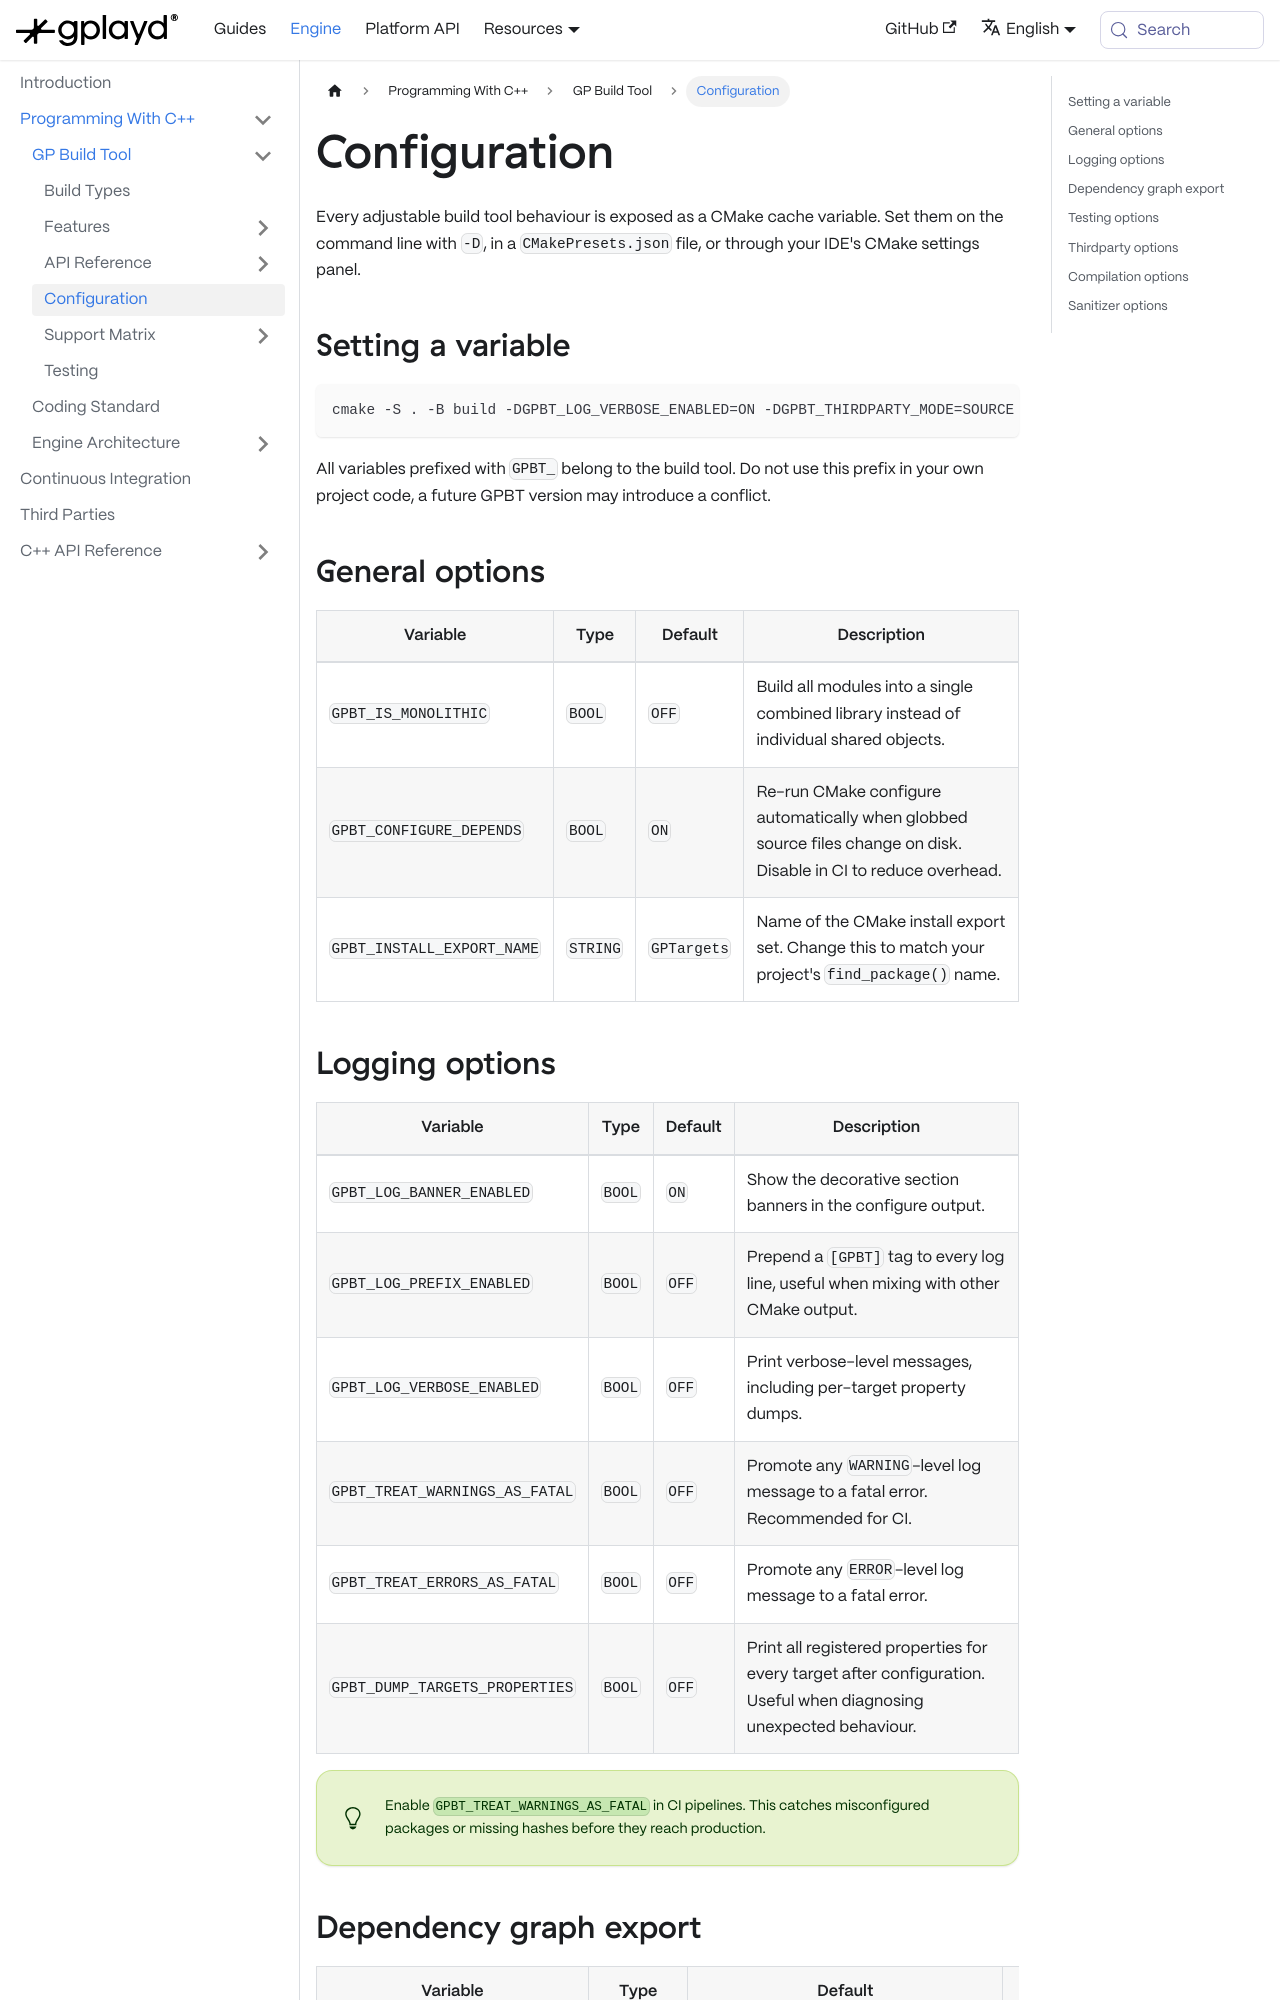

repository: GraphicalPlayground/gp-docs · page: docs/gp-engine/Programming With C++/GP Build Tool/Configuration.html · generator: docusaurus

---
sidebar_position: 2
title: Configuration
description: All GPBT_* cache variables and options, their defaults, and their effects on the build.
tags:
  - configuration
  - cmake
  - options
---

Every adjustable build tool behaviour is exposed as a CMake cache variable. Set them on the command line with `-D`, in a `CMakePresets.json` file, or through your IDE's CMake settings panel.

## Setting a variable

```bash
cmake -S . -B build -DGPBT_LOG_VERBOSE_ENABLED=ON -DGPBT_THIRDPARTY_MODE=SOURCE
```

All variables prefixed with `GPBT_` belong to the build tool. Do not use this prefix in your own project code, a future GPBT version may introduce a conflict.

## General options

| Variable | Type | Default | Description |
| --- | --- | --- | --- |
| `GPBT_IS_MONOLITHIC` | `BOOL` | `OFF` | Build all modules into a single combined library instead of individual shared objects. |
| `GPBT_CONFIGURE_DEPENDS` | `BOOL` | `ON` | Re-run CMake configure automatically when globbed source files change on disk. Disable in CI to reduce overhead. |
| `GPBT_INSTALL_EXPORT_NAME` | `STRING` | `GPTargets` | Name of the CMake install export set. Change this to match your project's `find_package()` name. |
